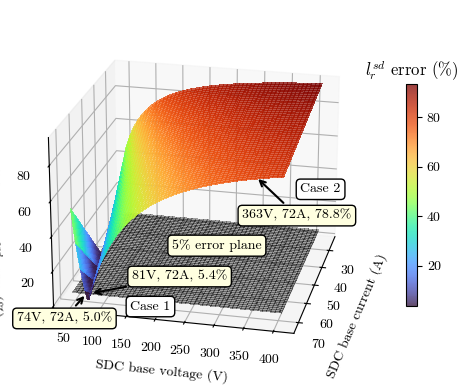

Write the Python code that produced this figure.
import numpy as np
import pandas as pd

import matplotlib.pyplot as plt
import matplotlib.colors as mcolors

from matplotlib import cm
from matplotlib.ticker import LinearLocator

plt.rcParams.update(plt.rcParamsDefault)
plt.rcParams['mathtext.fontset'] = 'cm'  # 'cm' Computer modern # 'dejavuserif', 'dejavusans'
plt.rcParams['font.family'] = 'serif'
plt.rcParams['font.serif'] = 'cmr10'
plt.rcParams['text.latex.preamble'] = r'\usepackage{amsmath}'
# from matplotlib.ticker import FormatStrFormatter

###############################################################
# Annotations in 3D charts
# source: # https://gist.github.com/WetHat/1d6cd0f7309535311a539b42cccca89c
###############################################################
from mpl_toolkits.mplot3d.proj3d import proj_transform
from mpl_toolkits.mplot3d.axes3d import Axes3D
from matplotlib.text import Annotation

class Annotation3D(Annotation):

    def __init__(self, text, xyz, *args, **kwargs):
        super().__init__(text, xy=(0, 0), *args, **kwargs)
        self._xyz = xyz

    def draw(self, renderer):
        x2, y2, z2 = proj_transform(*self._xyz, self.axes.M)
        self.xy = (x2, y2)
        super().draw(renderer)

def _annotate3D(ax, text, xyz, *args, **kwargs):
    '''Add anotation `text` to an `Axes3d` instance.'''

    annotation = Annotation3D(text, xyz, *args, **kwargs)
    ax.add_artist(annotation)

setattr(Axes3D, 'annotate3D', _annotate3D)


###############################################################
# Makes the surface curve of the error in l_{r}^{sd}
###############################################################
def superficies():
    ###############################
    # system data
    ###############################
    Fn = 50.0                           # frequency in Hz
    wn = Fn * 2 * np.pi                 # angular frequency in radians per second

    ###############################
    # fs = Full Scale converter
    Sbfs = 5e6                          # BESS rated power in VA
    Vbacfs = 690.0                      # BESS ac voltage
    Ibacfs = Sbfs / Vbacfs / 3**0.5     # BESS ac current

    Vbdcfs = 1100.0                     # BESS dc voltage
    Ibdcfs = Sbfs / Vbdcfs              # BESS dc current
    acdcfs = Vbacfs / Vbdcfs            # ac / dc voltage ratio

    Zbfs = Vbacfs / Ibacfs / 3**0.5     # BESS base resistance
    Lbfs = Zbfs / wn                    # BESS base inductance
    Cbfs = 1 / Zbfs / wn                # BESS base capacitance (ac side)

    # ltfs = 0.08                         # transformer pu values, not used
    # rtfs = 0.005

    Lrfs = 7.7465e-05                   # BESS reactor inductance
    lrfs = Lrfs / Lbfs                  # in pu

    # Cacfs = 0.0018386                   # capacitance, not used
    # cacfs = Cacfs / Cbfs

    ###############################
    # sd = Scaled Down converter
    Lrsd = 500e-6                       # SDC reactor
    # Ltsd = 316e-6                     # transformer
    # Cacsd = 50e-6                     # capacitance (ac)

    ################################
    # SDC Base voltages
    Vbacsd_start = 50.0
    Vbacsd_end = np.round(650*acdcfs, decimals=0)  # max limited by AC/DC ratio, and max 650Vdc

    # num=100,   # 100 samples makes a nice chart already
    Vbacsd = np.linspace(start=Vbacsd_start,
                         stop=Vbacsd_end,
                         num=100,  # num=int(Vbacsd_end - Vbacsd_start + 1),
                         endpoint=True)

    ################################
    # SDC Base currents
    Ibacsd_start = 25.0
    Ibacsd_end = 72.0

    # num=100,   # 100 samples makes a nice chart already
    Ibacsd = np.linspace(start=Ibacsd_start,
                         stop=Ibacsd_end,
                         num=100, # num=int(Ibacsd_end - Ibacsd_start + 1),
                         endpoint=True)

    ################################
    # Number of bases
    NIb = len(Ibacsd)
    NVb = len(Vbacsd)

    print('number of base voltages = ', NVb)
    print('number of base currents = ', NIb)

    ################################
    # Error plane
    err_limit = 5 * np.ones((NVb, NIb))

    ################################
    # Calculating the reactor inductance error
    x_I, y_V = np.meshgrid(Ibacsd, Vbacsd)          # creates the x and y matrices for the surface

    Zbsd = y_V / x_I / 3 ** 0.5                     # SDC base resistance (matrix)
    Lbsd = Zbsd / wn                                # SDC base inductance (matrix)

    lrsd = Lrsd / Lbsd                              # SDC l_{r}^{sd} (matrix)
    lrsd_err = 100.0 * np.abs(lrfs - lrsd) / lrfs   # SDC l_{r}^{sd} error (matrix)


    ###############################################################
    # size of the figure (in inches)
    ###############################################################
    figsizex = 5.5
    figsizey = 4.0 # 4.25

    fig, axes = plt.subplots(1, 1, sharex=True,
                             figsize=(figsizex, figsizey),
                             num='Err',
                             subplot_kw={"projection": "3d"})

    ###############################################################
    # Surface plots
    ###############################################################
    surf_err = axes.plot_surface(x_I, y_V, lrsd_err, cmap=cm.turbo, alpha=0.75,
                                 linewidth=0.0, antialiased=False)

    axes.plot_surface(x_I, y_V, err_limit, color='black', alpha=0.35, # cmap=cm.coolwarm,
                      linewidth=0.0, antialiased=False)

    ###############################################################
    # axis titles and annotations
    ###############################################################
    axes.set_ylabel(r'SDC base voltage (V)')
    axes.set_xlabel(r'SDC base current (A)')
    axes.set_zlabel(r'SDC reactor $l_r^{sd}$ error (%)')

    axes.annotate3D('81V, 72A, 5.4%', (72, 81, 5.37),
                  xytext=(30, 10),
                  textcoords='offset points',
                  bbox=dict(boxstyle="round", fc="lightyellow"),
                  arrowprops=dict(arrowstyle="->", color='black', lw=1.5))

    axes.annotate3D('74V, 72A, 5.0%', (72, 74, 5.0),
                    xytext=(-50, -20),
                    textcoords='offset points',
                    bbox=dict(boxstyle="round", fc="lightyellow"),
                    arrowprops=dict(arrowstyle="->", ec='black', lw=1.5))

    axes.annotate3D('Case 1', (72, 78, 4.0),
                    xytext=(30, -10),
                    textcoords='offset points',
                    bbox=dict(boxstyle="round", fc="white"),
                    # arrowprops=dict(arrowstyle="->", ec='black', lw=1.5)
                    )

    axes.annotate3D('363V, 72A, 78.8%', (72, 363, 80),
                    xytext=(-10, -30),
                    textcoords='offset points',
                    bbox=dict(boxstyle="round", fc="lightyellow"),
                    arrowprops=dict(arrowstyle="->", color='black', lw=1.5))

    axes.annotate3D('Case 2', (72, 390, 80),
                    xytext=(20, -10),
                    textcoords='offset points',
                    bbox=dict(boxstyle="round", fc="white"),
                    # arrowprops=dict(arrowstyle="->", color='black', lw=1.5)
                    )

    axes.annotate3D('5% error plane', (30, 350, 5),
                    xytext=(-80, -10),
                    textcoords='offset points',
                    bbox=dict(boxstyle="round", fc="lightyellow"),
                    # arrowprops=dict(arrowstyle="->", color='black', lw=1.5)
                    )

    ###############################################################
    # tight layout an show
    ###############################################################
    # axes.view_init(elev=10.0, azim=30.0, roll=0.0)
    axes.view_init(elev=22.0, azim=13.0, roll=0.0)

    clb = fig.colorbar(surf_err, shrink=0.6, aspect=20)
    clb.ax.set_title('$l_r^{sd}$ error (%)')

    fig.tight_layout()
    fig.savefig('3dplot.pdf', format='pdf')

    plt.show()


def main():
    superficies()


if __name__ == '__main__':
    main()
